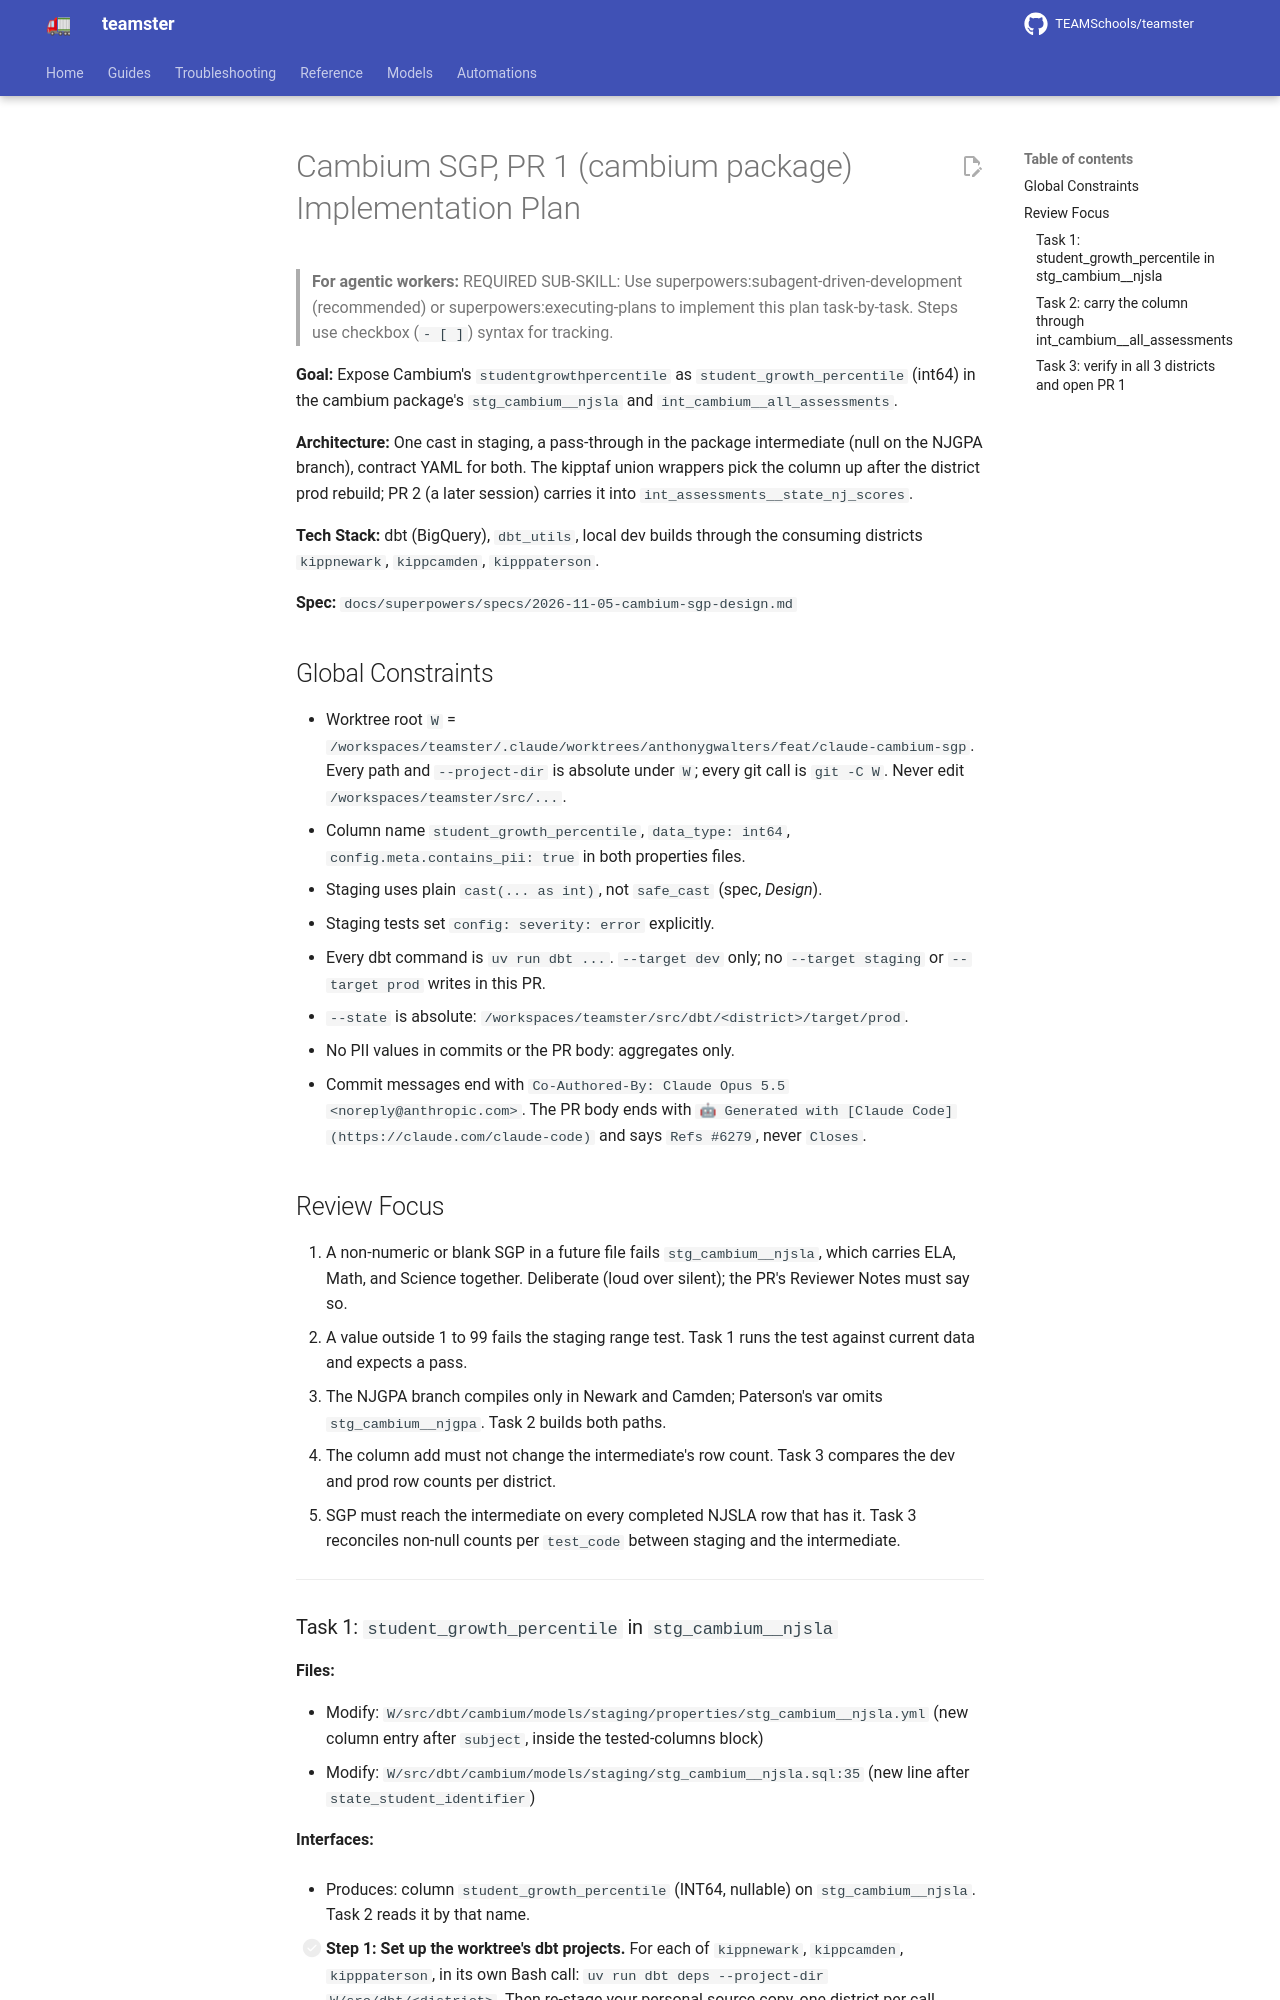

repository: TEAMSchools/teamster · page: superpowers/plans/2026-11-05-cambium-sgp/index.html · generator: mkdocs

# Cambium SGP, PR 1 (cambium package) Implementation Plan

> **For agentic workers:** REQUIRED SUB-SKILL: Use
> superpowers:subagent-driven-development (recommended) or
> superpowers:executing-plans to implement this plan task-by-task. Steps use
> checkbox (`- [ ]`) syntax for tracking.

**Goal:** Expose Cambium's `studentgrowthpercentile` as
`student_growth_percentile` (int64) in the cambium package's
`stg_cambium__njsla` and `int_cambium__all_assessments`.

**Architecture:** One cast in staging, a pass-through in the package
intermediate (null on the NJGPA branch), contract YAML for both. The kipptaf
union wrappers pick the column up after the district prod rebuild; PR 2 (a later
session) carries it into `int_assessments__state_nj_scores`.

**Tech Stack:** dbt (BigQuery), `dbt_utils`, local dev builds through the
consuming districts `kippnewark`, `kippcamden`, `kipppaterson`.

**Spec:** `docs/superpowers/specs/2026-11-05-cambium-sgp-design.md`

## Global Constraints

- Worktree root `W` =
  `/workspaces/teamster/.claude/worktrees/anthonygwalters/feat/claude-cambium-sgp`.
  Every path and `--project-dir` is absolute under `W`; every git call is
  `git -C W`. Never edit `/workspaces/teamster/src/...`.
- Column name `student_growth_percentile`, `data_type: int64`,
  `config.meta.contains_pii: true` in both properties files.
- Staging uses plain `cast(... as int)`, not `safe_cast` (spec, _Design_).
- Staging tests set `config: severity: error` explicitly.
- Every dbt command is `uv run dbt ...`. `--target dev` only; no
  `--target staging` or `--target prod` writes in this PR.
- `--state` is absolute: `/workspaces/teamster/src/dbt/<district>/target/prod`.
- No PII values in commits or the PR body: aggregates only.
- Commit messages end with
  `Co-Authored-By: Claude Opus 5.5 <noreply@anthropic.com>`. The PR body ends
  with `🤖 Generated with [Claude Code](https://claude.com/claude-code)` and
  says `Refs #6279`, never `Closes`.

## Review Focus

1. A non-numeric or blank SGP in a future file fails `stg_cambium__njsla`, which
   carries ELA, Math, and Science together. Deliberate (loud over silent); the
   PR's Reviewer Notes must say so.
2. A value outside 1 to 99 fails the staging range test. Task 1 runs the test
   against current data and expects a pass.
3. The NJGPA branch compiles only in Newark and Camden; Paterson's var omits
   `stg_cambium__njgpa`. Task 2 builds both paths.
4. The column add must not change the intermediate's row count. Task 3 compares
   the dev and prod row counts per district.
5. SGP must reach the intermediate on every completed NJSLA row that has it.
   Task 3 reconciles non-null counts per `test_code` between staging and the
   intermediate.

---
